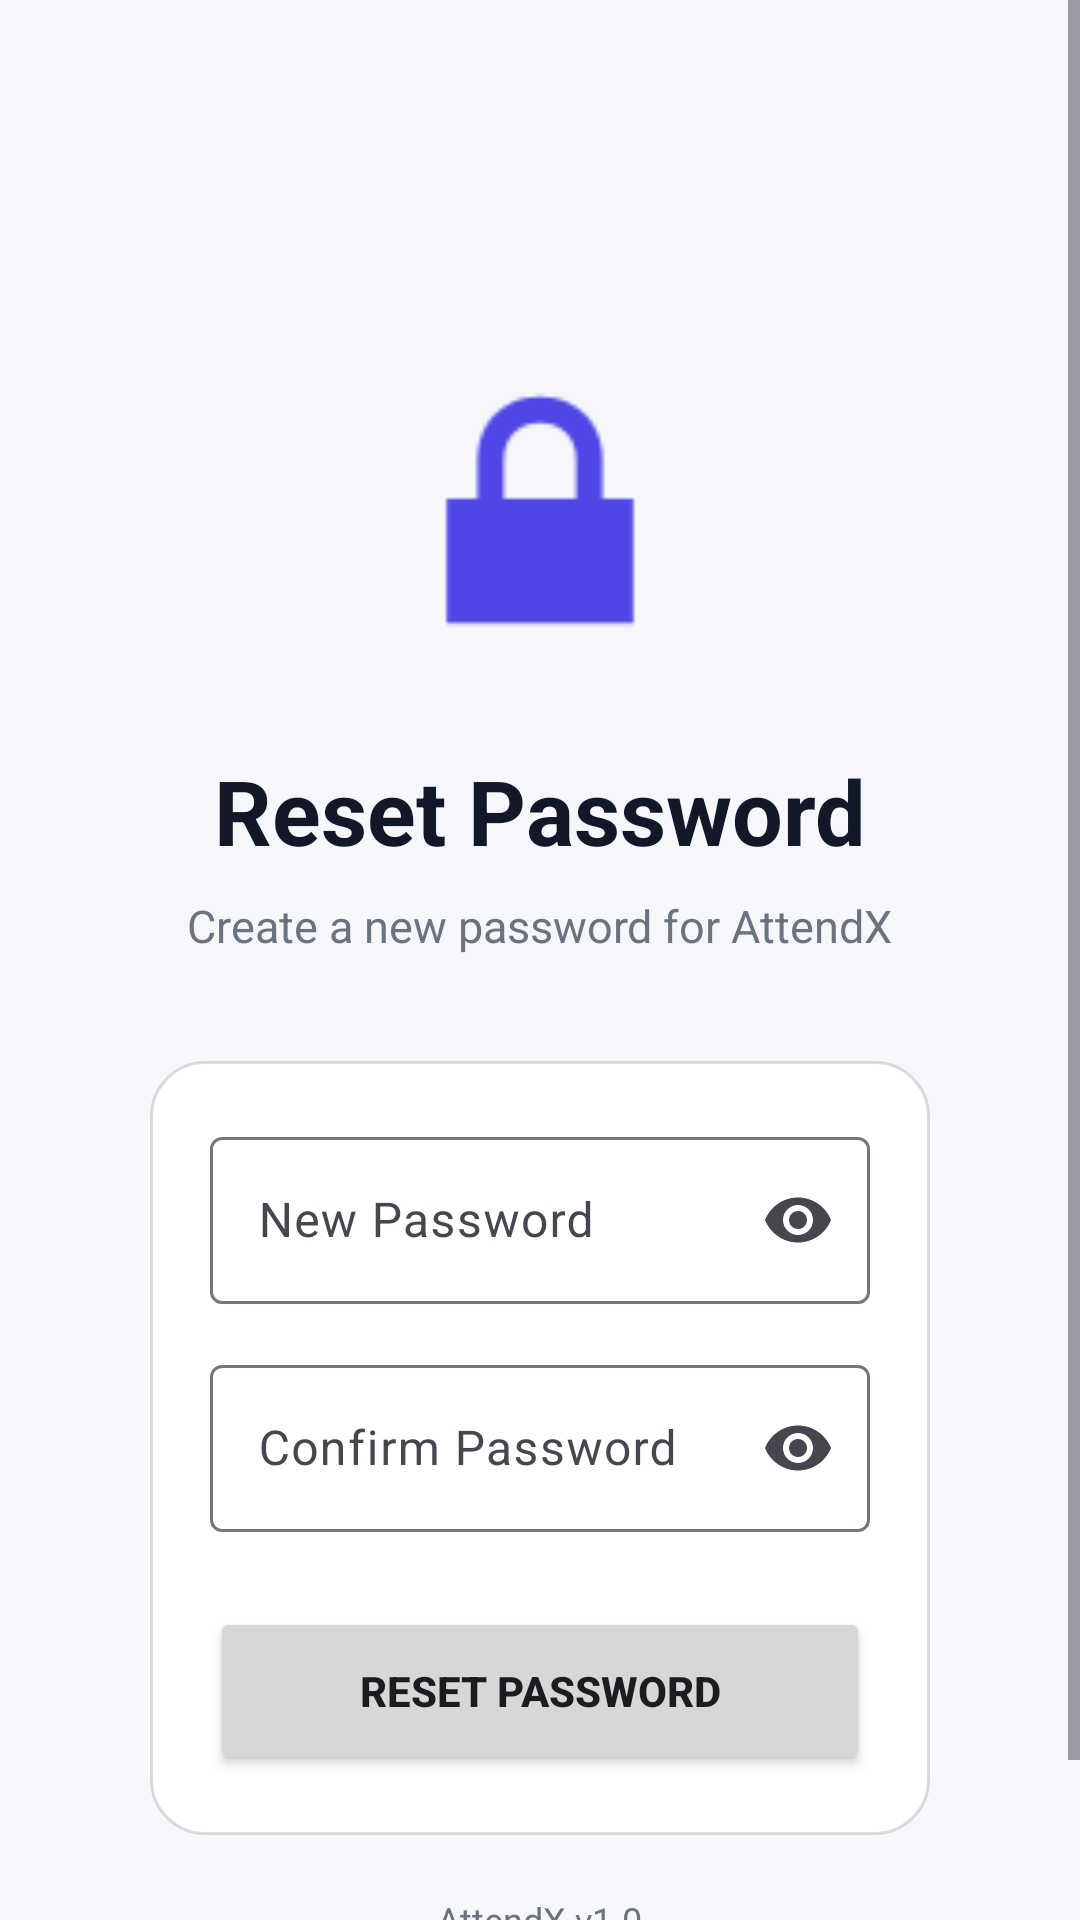

Here is an Android app screen rendered from its layout file. Give the layout XML and the strings, colors and styles it references.
<!-- AndroidManifest.xml: application theme Theme.FaceRecognition -->
<!-- res/layout/activity_reset_password.xml -->
<?xml version="1.0" encoding="utf-8"?>
<ScrollView xmlns:android="http://schemas.android.com/apk/res/android"
    android:layout_width="match_parent"
    android:layout_height="match_parent"
    xmlns:app="http://schemas.android.com/apk/res-auto"
    android:background="@color/backgroundColor">

    <LinearLayout
        android:layout_width="match_parent"
        android:layout_height="wrap_content"
        android:orientation="vertical"
        android:padding="50dp"
        android:gravity="center_horizontal">

        

        <ImageView
            android:layout_width="120dp"
            android:layout_height="120dp"
            android:src="@android:drawable/ic_lock_lock"
            android:layout_marginTop="60dp"/>

        

        <TextView
            android:layout_width="wrap_content"
            android:layout_height="wrap_content"
            android:text="Reset Password"
            android:textColor="@color/textPrimary"
            android:textSize="30sp"
            android:textStyle="bold"
            android:layout_marginTop="20dp"/>

        

        <TextView
            android:layout_width="wrap_content"
            android:layout_height="wrap_content"
            android:text="Create a new password for AttendX"
            android:textColor="@color/textSecondary"
            android:textSize="15sp"
            android:layout_marginTop="8dp"/>

        

        <LinearLayout
            android:layout_width="match_parent"
            android:layout_height="wrap_content"
            android:orientation="vertical"
            android:background="@drawable/card_background"
            android:padding="20dp"
            android:layout_marginTop="35dp">

            <com.google.android.material.textfield.TextInputLayout
                android:layout_width="match_parent"
                android:layout_height="wrap_content"
                app:endIconMode="password_toggle">

                <com.google.android.material.textfield.TextInputEditText
                    android:id="@+id/etNewPassword"
                    android:layout_width="match_parent"
                    android:layout_height="wrap_content"
                    android:hint="New Password"
                    android:inputType="textPassword"/>

            </com.google.android.material.textfield.TextInputLayout>

            <com.google.android.material.textfield.TextInputLayout
                android:layout_width="match_parent"
                android:layout_height="wrap_content"
                android:layout_marginTop="15dp"
                app:endIconMode="password_toggle">

                <com.google.android.material.textfield.TextInputEditText
                    android:id="@+id/etConfirmPassword"
                    android:layout_width="match_parent"
                    android:layout_height="wrap_content"
                    android:hint="Confirm Password"
                    android:inputType="textPassword"/>

            </com.google.android.material.textfield.TextInputLayout>

            <Button
                android:id="@+id/btnResetPassword"
                android:layout_width="match_parent"
                android:layout_height="56dp"
                android:text="RESET PASSWORD"
                android:textStyle="bold"
                android:layout_marginTop="25dp"/>

        </LinearLayout>

        <TextView
            android:layout_width="wrap_content"
            android:layout_height="wrap_content"
            android:text="AttendX v1.0"
            android:textColor="@color/textSecondary"
            android:textSize="12sp"
            android:layout_marginTop="20dp"/>

    </LinearLayout>

</ScrollView>
<!-- resources referenced by this layout -->
<resources>
  <color name="backgroundColor">#F5F7FB</color>
  <color name="textPrimary">#111827</color>
  <color name="textSecondary">#6B7280</color>
  <!-- drawable card_background (drawable) -->
  <?xml version="1.0" encoding="utf-8"?>
  <shape xmlns:android="http://schemas.android.com/apk/res/android">
  
      <solid
          android:color="@color/surfaceColor"/>
  
      <corners
          android:radius="18dp"/>
  
      <stroke
          android:width="1dp"
          android:color="#22000000"/>
  
  </shape>
  <style name="Theme.FaceRecognition" parent="Base.Theme.FaceRecognition" />
  <color name="surfaceColor">#FFFFFFFF</color>
  <style name="Base.Theme.FaceRecognition" parent="Theme.Material3.DayNight.NoActionBar">
  
          <item name="colorPrimary">@color/primaryColor</item>
          <item name="colorSecondary">@color/primaryColor</item>
  
      </style>
  <color name="primaryColor">#4F46E5</color>
</resources>
